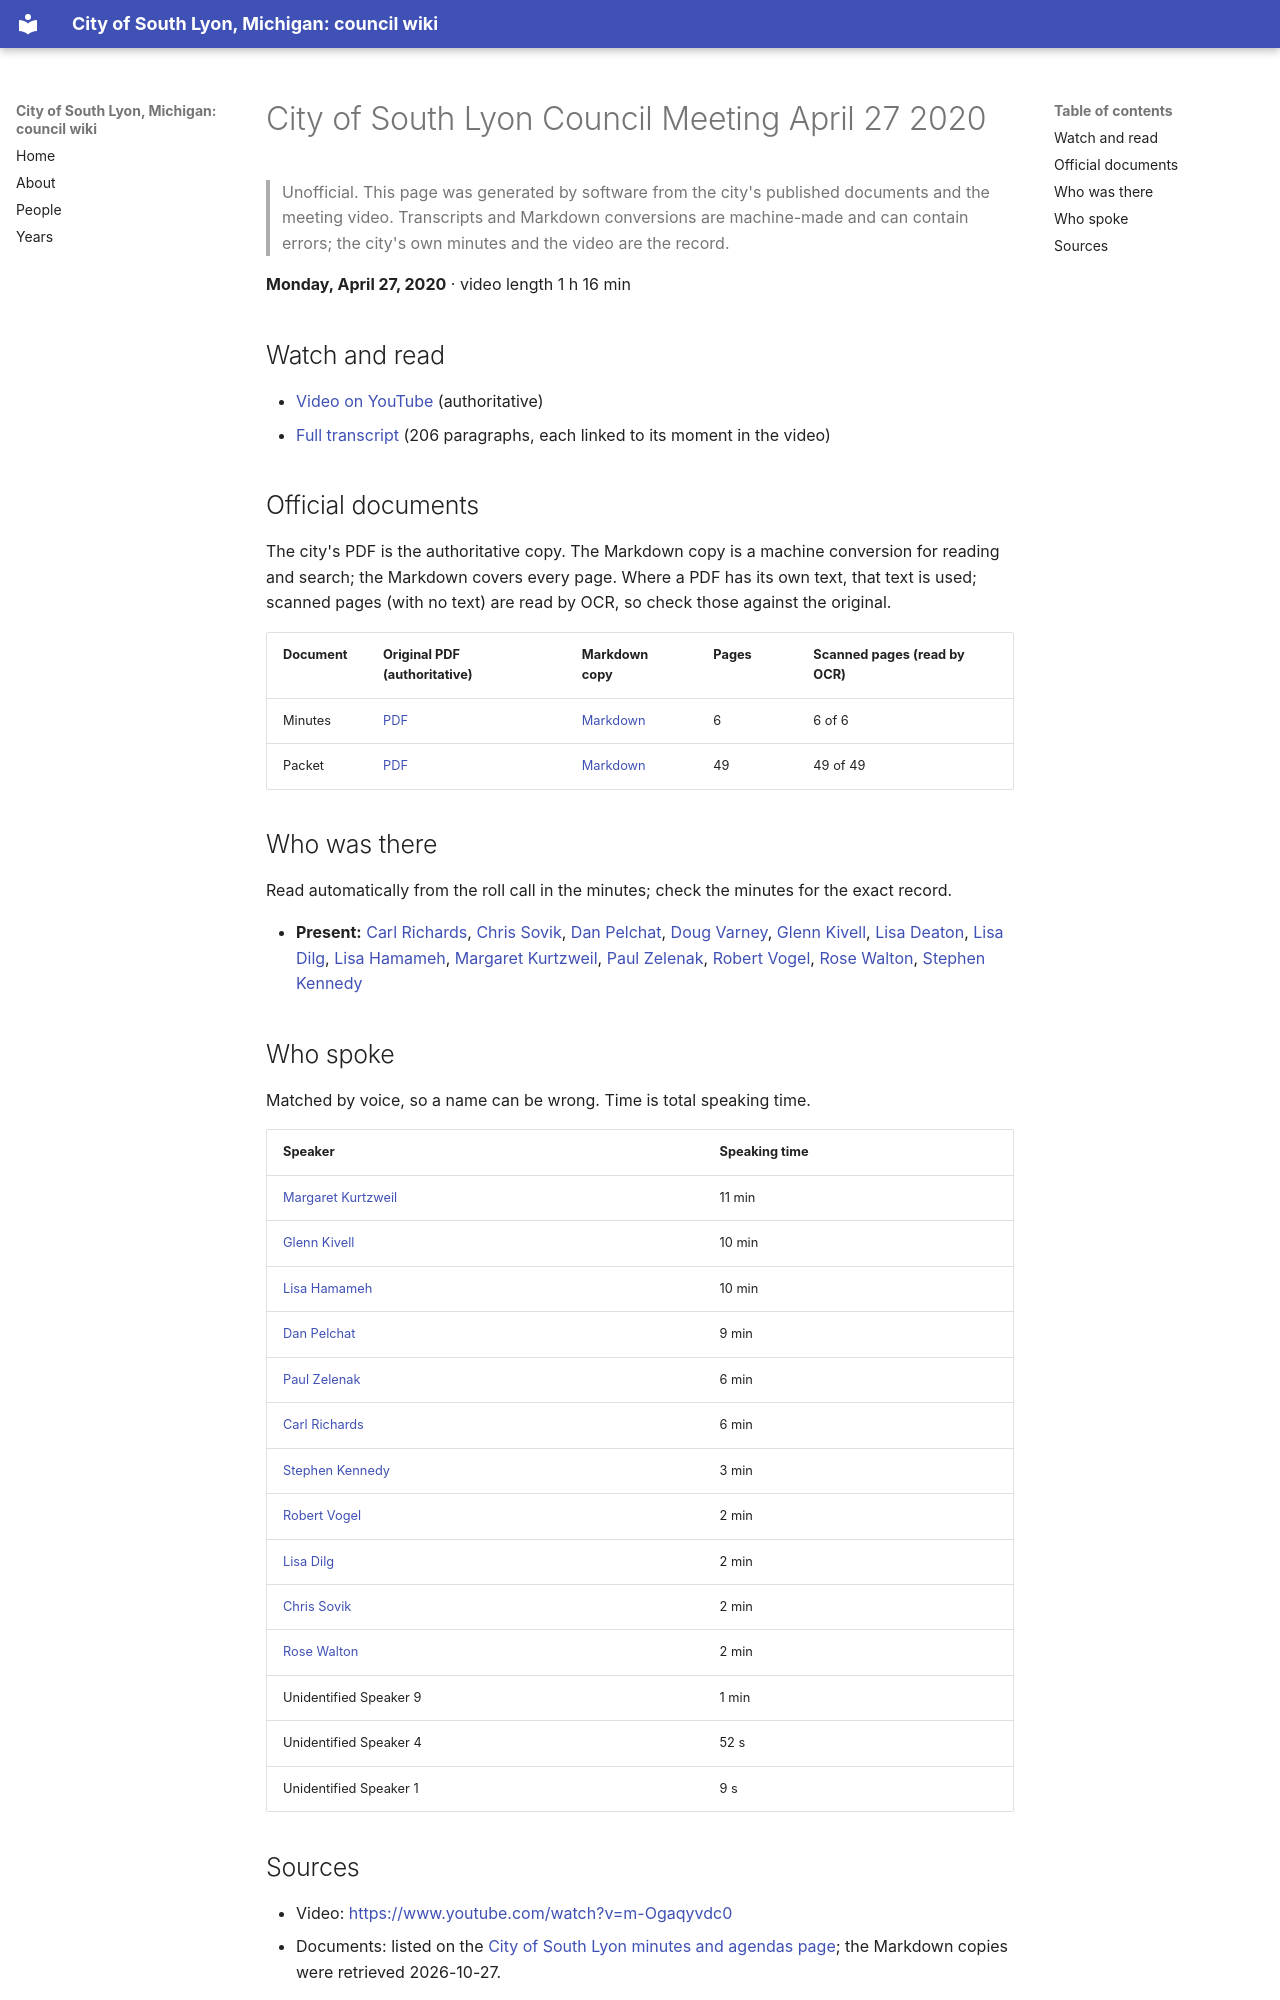

repository: RyanMathewson/city-of-south-lyon-mi-council-wiki · page: meetings/2020/2020-04-27/index.html · generator: mkdocs

---
title: "City of South Lyon Council Meeting April 27 2020"
meeting_date: "2020-04-27"
video_url: "https://www.youtube.com/watch?v=m-Ogaqyvdc0"
source_listing: "https://www.southlyonmi.org/government/city_council/city_council_minutes_and_agendas.php"
---


# City of South Lyon Council Meeting April 27 2020

> Unofficial. This page was generated by software from the city's published documents and the meeting video. Transcripts and Markdown conversions are machine-made and can contain errors; the city's own minutes and the video are the record.

**Monday, April 27, 2020** · video length 1 h 16 min

## Watch and read

- [Video on YouTube](https://www.youtube.com/watch?v=m-Ogaqyvdc0) (authoritative)
- [Full transcript](../../transcripts/2020/2020-04-27.md) (206 paragraphs, each linked to its moment in the video)

## Official documents

The city's PDF is the authoritative copy. The Markdown copy is a machine conversion for reading and search; the Markdown covers every page. Where a PDF has its own text, that text is used; scanned pages (with no text) are read by OCR, so check those against the original.

| Document | Original PDF (authoritative) | Markdown copy | Pages | Scanned pages (read by OCR) |
|---|---|---|---|---|
| Minutes | [PDF](https://www.southlyonmi.org/4-27-20%20CM%20approved.pdf?t=202108310733160) | [Markdown](../../documents/2020/2020-04-27/minutes.md) | 6 | 6 of 6 |
| Packet | [PDF](https://www.southlyonmi.org/4-27-20%20Council%20Packet%20-%20online%20only.pdf?t=202108310733160) | [Markdown](../../documents/2020/2020-04-27/packet.md) | 49 | 49 of 49 |

## Who was there

Read automatically from the roll call in the minutes; check the minutes for the exact record.

- **Present:** [Carl Richards](../../people/carl-richards.md), [Chris Sovik](../../people/chris-sovik.md), [Dan Pelchat](../../people/dan-pelchat.md), [Doug Varney](../../people/doug-varney.md), [Glenn Kivell](../../people/glenn-kivell.md), [Lisa Deaton](../../people/lisa-deaton.md), [Lisa Dilg](../../people/lisa-dilg.md), [Lisa Hamameh](../../people/lisa-hamameh.md), [Margaret Kurtzweil](../../people/margaret-kurtzweil.md), [Paul Zelenak](../../people/paul-zelenak.md), [Robert Vogel](../../people/robert-vogel.md), [Rose Walton](../../people/rose-walton.md), [Stephen Kennedy](../../people/stephen-kennedy.md)

## Who spoke

Matched by voice, so a name can be wrong. Time is total speaking time.

| Speaker | Speaking time |
|---|---|
| [Margaret Kurtzweil](../../people/margaret-kurtzweil.md) | 11 min |
| [Glenn Kivell](../../people/glenn-kivell.md) | 10 min |
| [Lisa Hamameh](../../people/lisa-hamameh.md) | 10 min |
| [Dan Pelchat](../../people/dan-pelchat.md) | 9 min |
| [Paul Zelenak](../../people/paul-zelenak.md) | 6 min |
| [Carl Richards](../../people/carl-richards.md) | 6 min |
| [Stephen Kennedy](../../people/stephen-kennedy.md) | 3 min |
| [Robert Vogel](../../people/robert-vogel.md) | 2 min |
| [Lisa Dilg](../../people/lisa-dilg.md) | 2 min |
| [Chris Sovik](../../people/chris-sovik.md) | 2 min |
| [Rose Walton](../../people/rose-walton.md) | 2 min |
| Unidentified Speaker 9 | 1 min |
| Unidentified Speaker 4 | 52 s |
| Unidentified Speaker 1 | 9 s |
